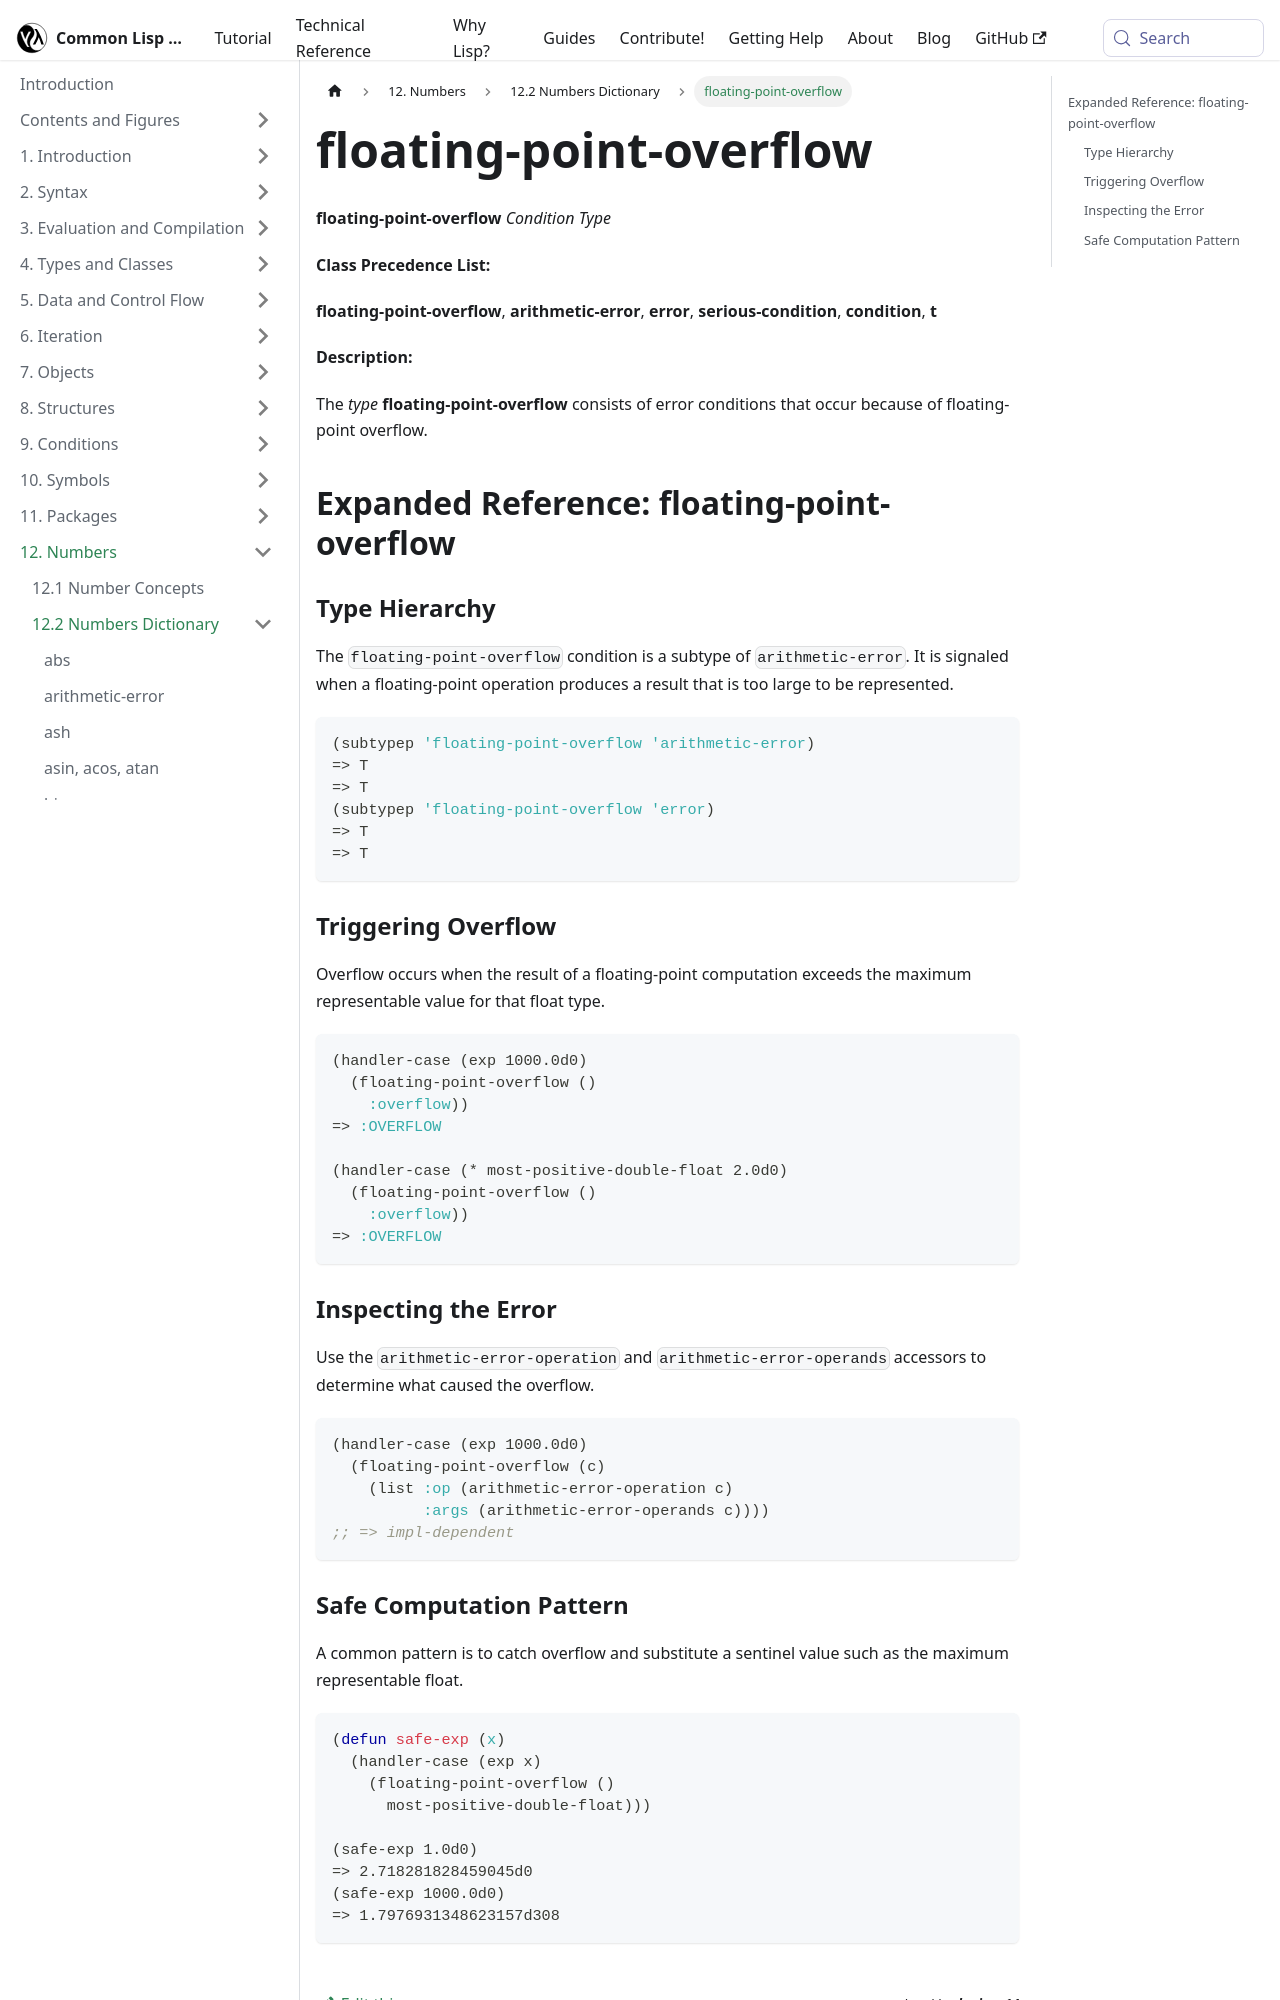

repository: lisp-docs/cl-language-reference · page: chap-12/bc-c-dictionary/floating-point-overflow_condition-type.html · generator: docusaurus

---
title: "floating-point-overflow"
---

# floating-point-overflow

import FloatingPointOverflowConditionType from './_floating-point-overflow_condition-type.md';

<FloatingPointOverflowConditionType />

## Expanded Reference: floating-point-overflow

### Type Hierarchy

The `floating-point-overflow` condition is a subtype of `arithmetic-error`. It is signaled when a floating-point operation produces a result that is too large to be represented.

```lisp
(subtypep 'floating-point-overflow 'arithmetic-error)
=> T
=> T
(subtypep 'floating-point-overflow 'error)
=> T
=> T
```

### Triggering Overflow

Overflow occurs when the result of a floating-point computation exceeds the maximum representable value for that float type.

```lisp
(handler-case (exp 1000.0d0)
  (floating-point-overflow ()
    :overflow))
=> :OVERFLOW

(handler-case (* most-positive-double-float 2.0d0)
  (floating-point-overflow ()
    :overflow))
=> :OVERFLOW
```

### Inspecting the Error

Use the `arithmetic-error-operation` and `arithmetic-error-operands` accessors to determine what caused the overflow.

```lisp
(handler-case (exp 1000.0d0)
  (floating-point-overflow (c)
    (list :op (arithmetic-error-operation c)
          :args (arithmetic-error-operands c))))
;; => impl-dependent
```
